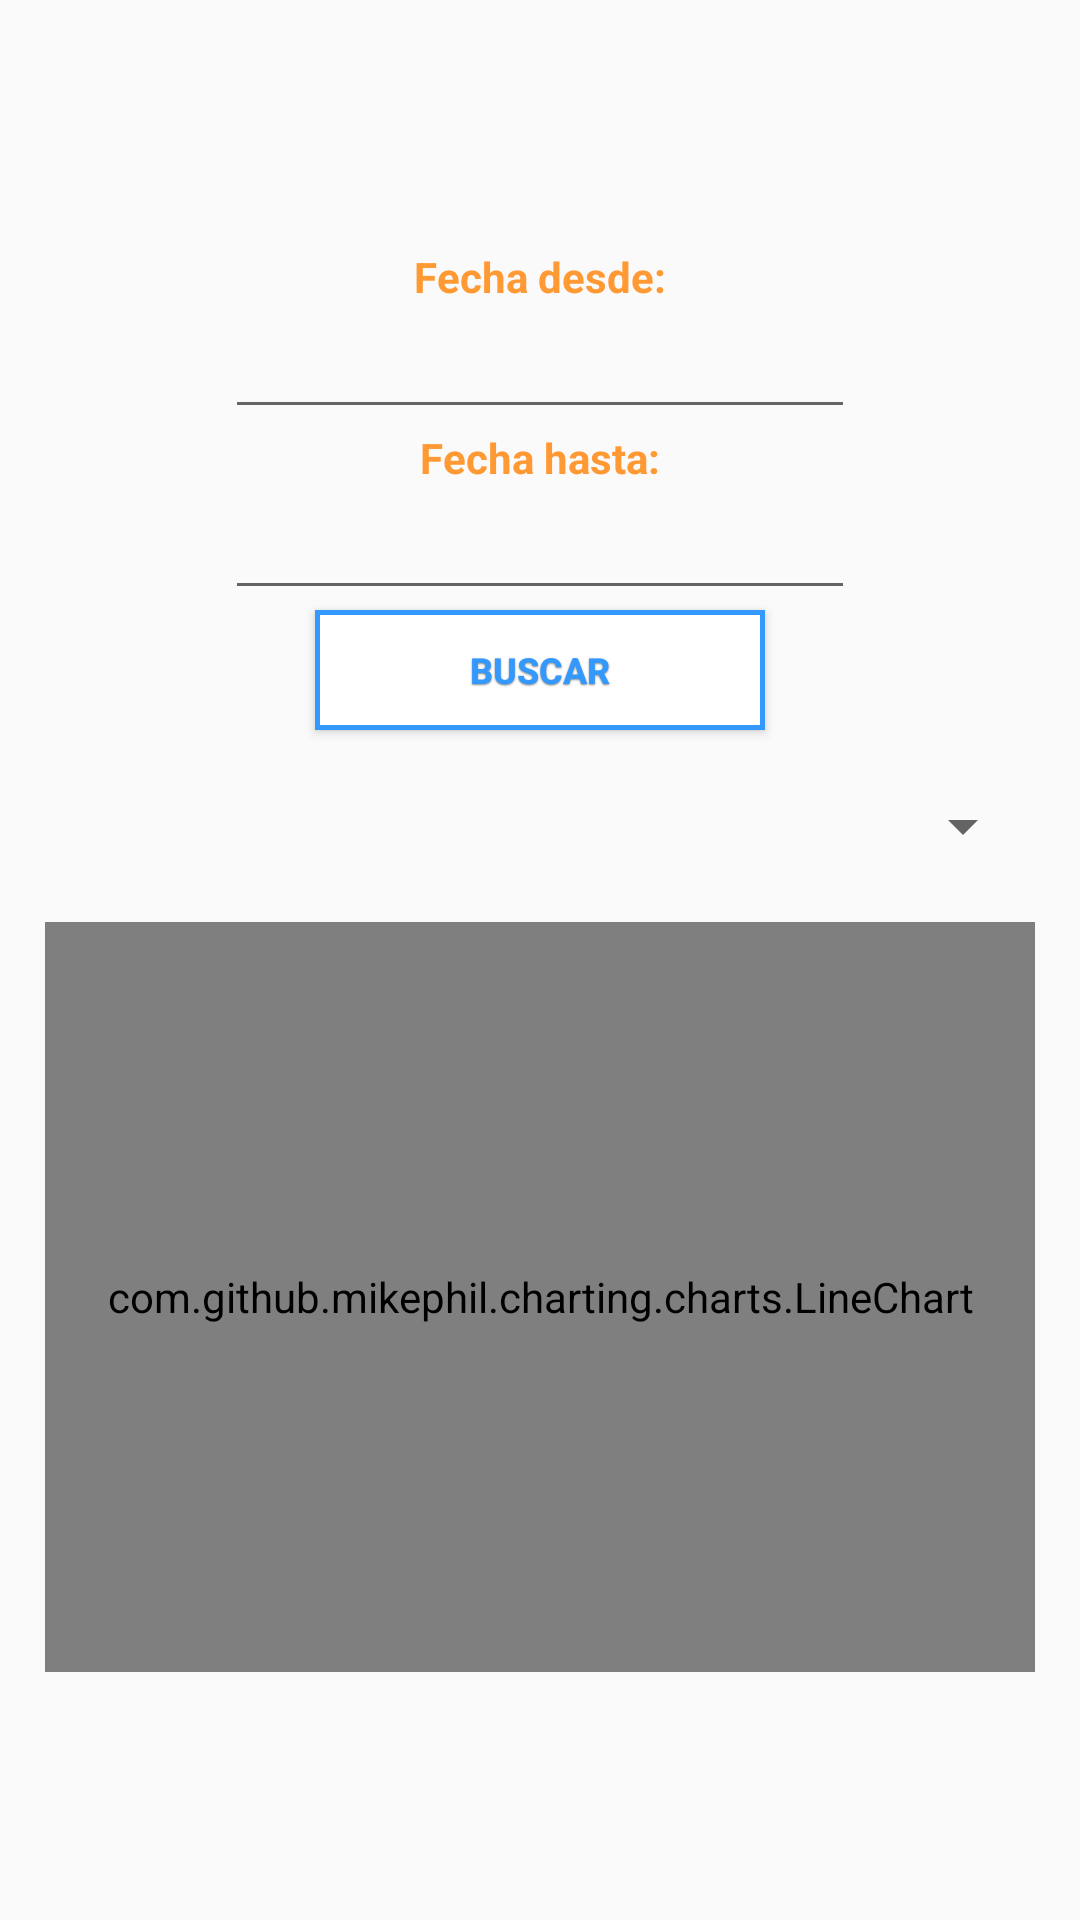

Reconstruct the res/layout file that produces this screen, plus the resources it refers to.
<!-- AndroidManifest.xml: application theme AppTheme -->
<!-- res/layout/activity_historial.xml -->
<?xml version="1.0" encoding="utf-8"?>
<RelativeLayout xmlns:android="http://schemas.android.com/apk/res/android"
    android:layout_width="fill_parent"
    android:layout_height="fill_parent"
    xmlns:tools="http://schemas.android.com/tools"
    android:orientation="vertical">
    <LinearLayout
        android:id="@+id/lin_all"
        android:layout_width="wrap_content"
        android:layout_height="wrap_content"
        android:layout_centerHorizontal="true"
        android:layout_centerVertical="true"
        android:orientation="vertical" >
        <GridLayout xmlns:android="http://schemas.android.com/apk/res/android"
            android:layout_width="match_parent"
            android:layout_height="match_parent"
            android:alignmentMode="alignBounds"
            android:columnCount="1"
            android:rowCount="9">

            <TextView
                android:id="@+id/textView3"
                android:layout_column="0"
                android:layout_gravity="center"
                android:layout_row="0"
                android:text="Fecha desde:"
                android:textColor="#ff9933"
                android:textStyle="bold" />
            <EditText
                android:id="@+id/etFechaDesde"
                android:layout_width="wrap_content"
                android:layout_height="wrap_content"
                android:layout_gravity="center"
                android:ems="10"
                android:inputType="date"
                tools:layout_editor_absoluteX="56dp"
                tools:layout_editor_absoluteY="65dp" />

            <TextView
                android:id="@+id/textView4"
                android:layout_column="0"
                android:layout_gravity="center"
                android:layout_row="3"
                android:text="Fecha hasta:"
                android:textColor="#ff9933"
                android:textStyle="bold" />
            <EditText
                android:id="@+id/etFechaHasta"
                android:layout_width="wrap_content"
                android:layout_height="wrap_content"
                android:layout_gravity="center"
                android:ems="10"
                android:inputType="date"
                tools:layout_editor_absoluteX="56dp"
                tools:layout_editor_absoluteY="65dp" />

            <Button
                android:id="@+id/btnBuscar"
                style="@style/style_button"
                android:layout_column="0"
                android:layout_gravity="center"
                android:layout_row="5"
                android:minHeight="40dp"
                android:minWidth="150dp"
                android:text="Buscar" />

            <Spinner
                android:id="@+id/sIds"
                android:layout_width="match_parent"
                android:layout_height="wrap_content"
                android:layout_row="6"
                android:layout_marginTop="20dp"/>

            <com.github.mikephil.charting.charts.LineChart
                android:id="@+id/chartHistorial"
                android:layout_width="330dp"
                android:layout_height="250dp"
                android:layout_centerHorizontal="true"
                android:layout_marginTop="20dp" />
        </GridLayout>
    </LinearLayout>

</RelativeLayout>
<!-- resources referenced by this layout -->
<resources>
  <style name="style_button" parent="text_large_wh">
          <item name="android:textSize">12sp</item>
          <item name="android:textColor">#3399ff</item>
          <item name="android:background">@drawable/estilo_button</item>
          <item name="android:layout_marginTop">@dimen/view_margin</item>
      </style>
  <style name="AppTheme" parent="Theme.AppCompat.Light.DarkActionBar">
          
          <item name="colorPrimary">@color/colorPrimary</item>
          <item name="colorPrimaryDark">@color/colorPrimaryDark</item>
          <item name="colorAccent">@color/colorAccent</item>
      </style>
  <style name="text_large_wh">
          <item name="android:textColor">@android:color/background_dark</item>
          <item name="android:textSize">@dimen/text_large_text_size</item>
          <item name="android:shadowDy">1.0</item>
          <item name="android:shadowRadius">1</item>
          <item name="android:shadowColor">#888</item>
          <item name="android:textStyle">bold</item>
          <item name="android:layout_marginTop">@dimen/text_large_margin_top</item>
      </style>
  <!-- drawable estilo_button (drawable) -->
  <?xml version="1.0" encoding="utf-8"?>
  <shape xmlns:android="http://schemas.android.com/apk/res/android" android:shape="rectangle">
      <gradient
          android:startColor="#FFFFFF"
          android:endColor="#FFFFFF"
          android:angle="270" />
      <corners android:radius="0dp" />
      <stroke android:width="5px" android:color="#3399ff" />
  </shape>
  <!-- not gathered from this repository: default colours our renderer supplied (Android Studio template values) -->
  <color name="colorPrimary">#FF6200EE</color>
  <color name="colorPrimaryDark">#FF3700B3</color>
  <color name="colorAccent">#FF03DAC5</color>
</resources>
